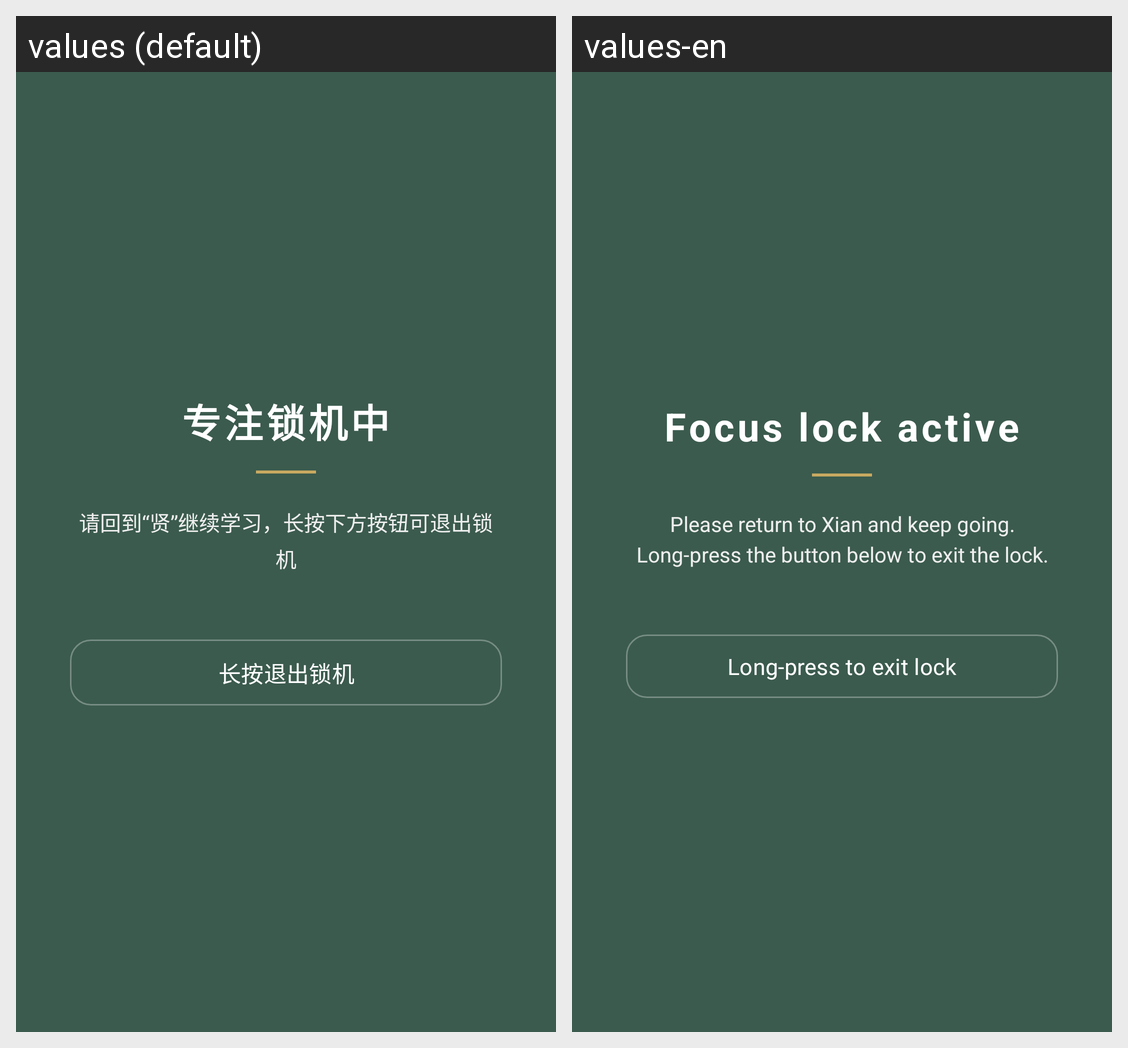

Here is an Android app screen in its default locale and in the app's own translations. Write out the translated-string differences for the strings that appear on this screen.
Android screen res/layout/overlay_lock.xml rendered under 2 locales, left to right: values (default), values-en. Device: Nexus 5 (rendered at 1080×1920; each locale shown at half size, 540×960, under a caption strip naming it); theme Theme.PomodoroFocus.
Strings drawn on this screen, with the default value and each locale's value (text and hints the layout hard-codes, and strings that could not be matched under every locale, appear in the picture but are not listed):

lock_overlay_title
  values: 专注锁机中
  values-en: Focus lock active

lock_overlay_subtitle
  values: 请回到“贤”继续学习，长按下方按钮可退出锁机
  values-en: Please return to Xian and keep going. Long-press the button below to exit the lock.

long_press_exit
  values: 长按退出锁机
  values-en: Long-press to exit lock
